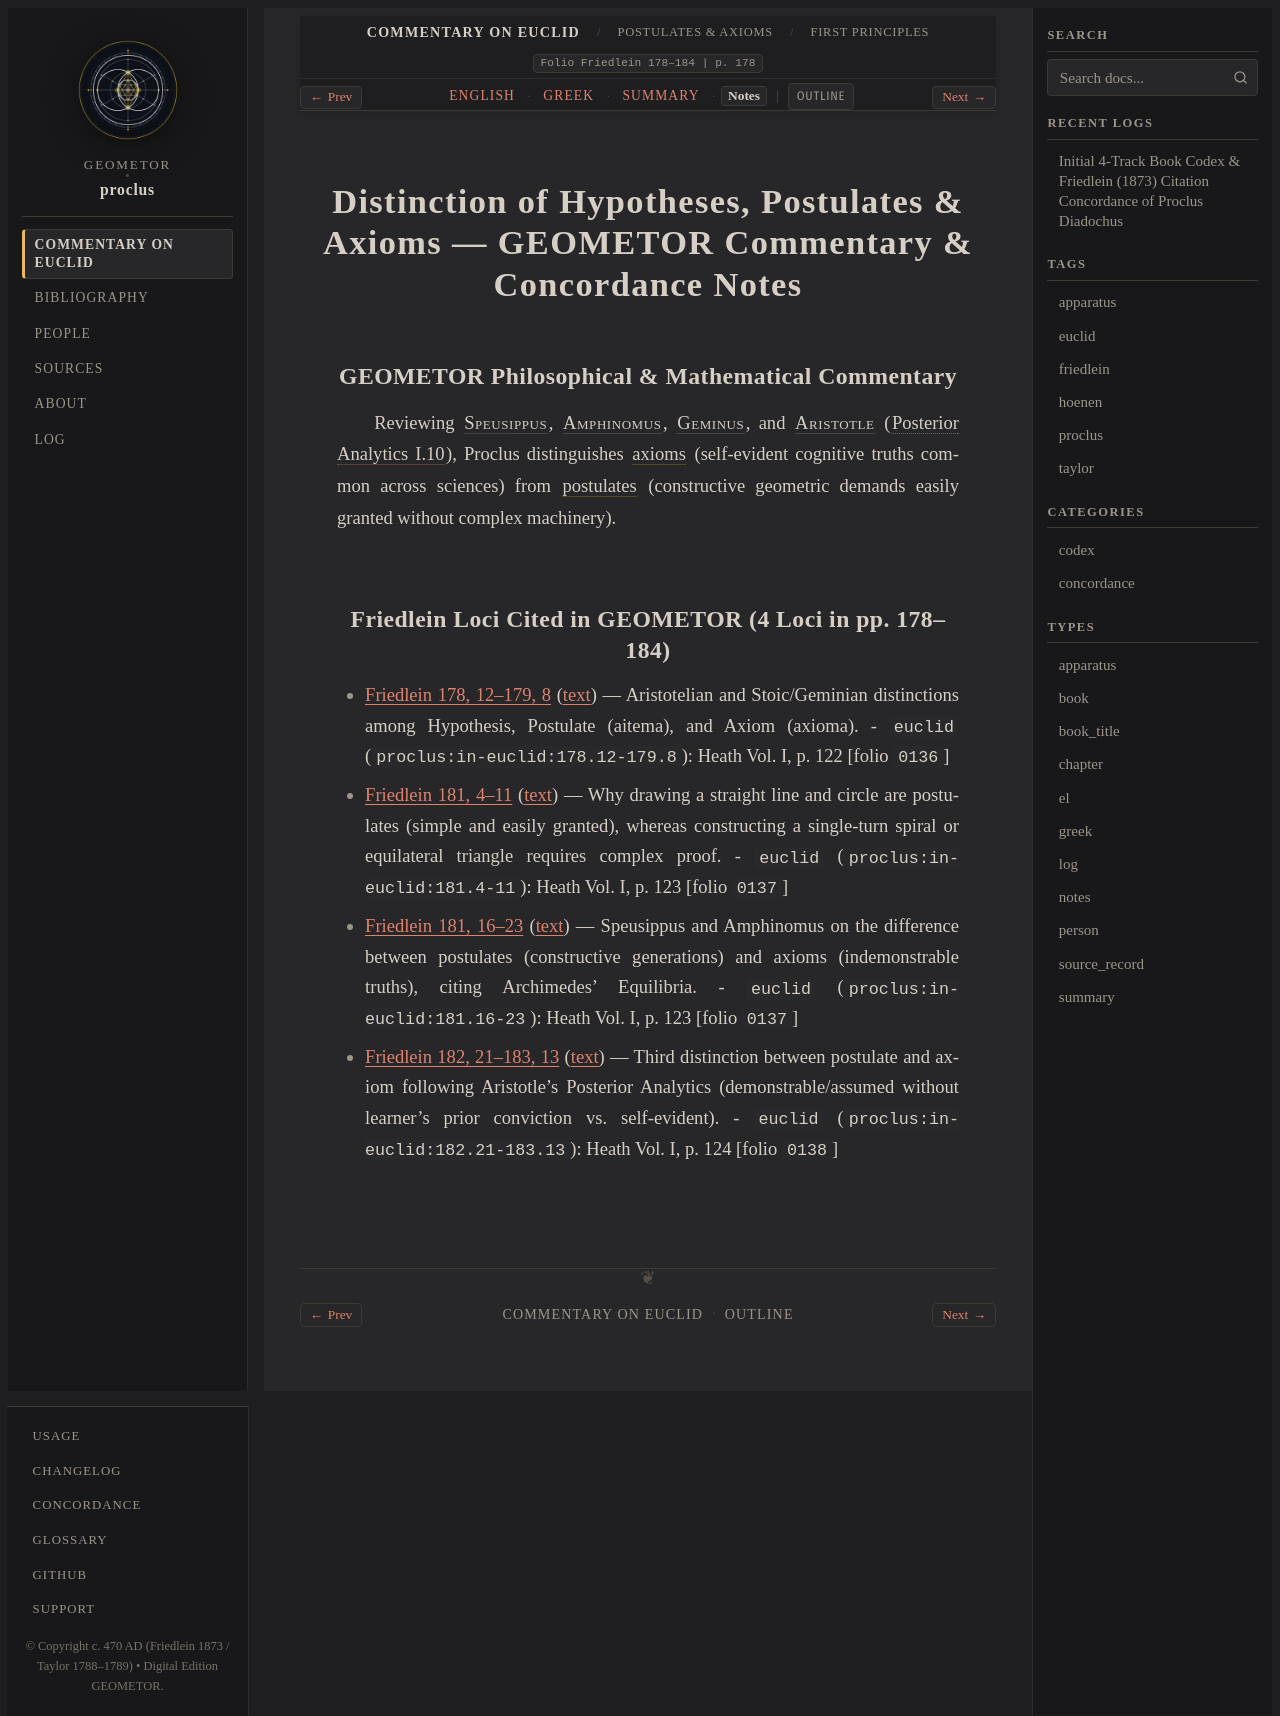

repository: geometor/proclus · page: in_euclidem/postulates-axioms/epistemology/notes.html · generator: sphinx

:order: 1
:layout: book
:canonical_id: Principles
:breadcrumb_title: First Principles
:folio: Friedlein 178–184
:book: Postulates & Axioms
:type: notes
:tracks: English: index | Greek: greek | Summary: summary | Notes: notes

Distinction of Hypotheses, Postulates & Axioms — GEOMETOR Commentary & Concordance Notes
========================================================================================

GEOMETOR Philosophical & Mathematical Commentary
------------------------------------------------

Reviewing :person:`Speusippus <speusippus>`, :person:`Amphinomus <amphinomus>`, :person:`Geminus <geminus>`, and :person:`Aristotle <aristotle>` (:cite:`Posterior Analytics I.10 <aristotle:anal-post:I.1-10>`), Proclus distinguishes :term:`axioms <axioma>` (self-evident cognitive truths common across sciences) from :term:`postulates <aitema>` (constructive geometric demands easily granted without complex machinery).

Friedlein Loci Cited in GEOMETOR (4 Loci in pp. 178–184)
--------------------------------------------------------

* :ref:`Friedlein 178, 12–179, 8 <conc-friedlein-178-12-179-8>` (:ref:`text <sec-post-epistemology>`) — Aristotelian and Stoic/Geminian distinctions among Hypothesis, Postulate (aitema), and Axiom (axioma).
  - ``euclid`` (``proclus:in-euclid:178.12-179.8``): Heath Vol. I, p. 122 [folio ``0136``]
* :ref:`Friedlein 181, 4–11 <conc-friedlein-181-4-11>` (:ref:`text <sec-post-epistemology>`) — Why drawing a straight line and circle are postulates (simple and easily granted), whereas constructing a single-turn spiral or equilateral triangle requires complex proof.
  - ``euclid`` (``proclus:in-euclid:181.4-11``): Heath Vol. I, p. 123 [folio ``0137``]
* :ref:`Friedlein 181, 16–23 <conc-friedlein-181-16-23>` (:ref:`text <sec-post-epistemology>`) — Speusippus and Amphinomus on the difference between postulates (constructive generations) and axioms (indemonstrable truths), citing Archimedes' Equilibria.
  - ``euclid`` (``proclus:in-euclid:181.16-23``): Heath Vol. I, p. 123 [folio ``0137``]
* :ref:`Friedlein 182, 21–183, 13 <conc-friedlein-182-21-183-13>` (:ref:`text <sec-post-epistemology>`) — Third distinction between postulate and axiom following Aristotle's Posterior Analytics (demonstrable/assumed without learner's prior conviction vs. self-evident).
  - ``euclid`` (``proclus:in-euclid:182.21-183.13``): Heath Vol. I, p. 124 [folio ``0138``]
